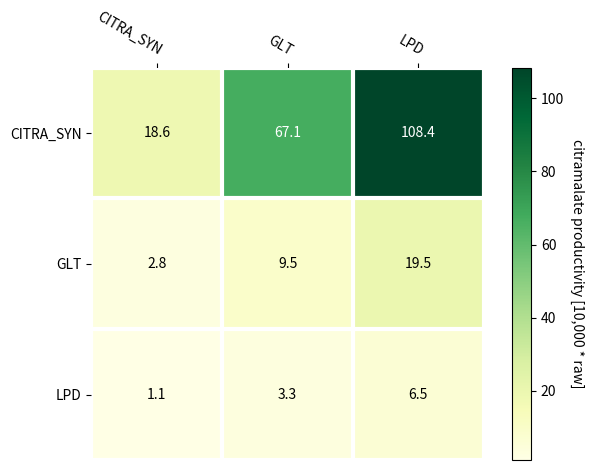

Recreate this plot in Python.
#!/usr/bin/env python

import numpy as np
import matplotlib
import matplotlib.pyplot as plt

def heatmap(data, row_labels, col_labels, ax=None,
            cbar_kw={}, cbarlabel="", **kwargs):
    """
    Create a heatmap from a numpy array and two lists of labels.

    Arguments:
        data       : A 2D numpy array of shape (N,M)
        row_labels : A list or array of length N with the labels
                     for the rows
        col_labels : A list or array of length M with the labels
                     for the columns
    Optional arguments:
        ax         : A matplotlib.axes.Axes instance to which the heatmap
                     is plotted. If not provided, use current axes or
                     create a new one.
        cbar_kw    : A dictionary with arguments to
                     :meth:`matplotlib.Figure.colorbar`.
        cbarlabel  : The label for the colorbar
    All other arguments are directly passed on to the imshow call.
    """

    if not ax:
        ax = plt.gca()

    # Plot the heatmap
    im = ax.imshow(data, **kwargs)

    # Create colorbar
    cbar = ax.figure.colorbar(im, ax=ax, **cbar_kw)
    cbar.ax.set_ylabel(cbarlabel, rotation=-90, va="bottom")

    # We want to show all ticks...
    ax.set_xticks(np.arange(data.shape[1]))
    ax.set_yticks(np.arange(data.shape[0]))
    # ... and label them with the respective list entries.
    ax.set_xticklabels(col_labels)
    ax.set_yticklabels(row_labels)

    # Let the horizontal axes labeling appear on top.
    ax.tick_params(top=True, bottom=False,
                   labeltop=True, labelbottom=False)

    # Rotate the tick labels and set their alignment.
    plt.setp(ax.get_xticklabels(), rotation=-30, ha="right",
             rotation_mode="anchor")

    # Turn spines off and create white grid.
    for edge, spine in ax.spines.items():
        spine.set_visible(False)

    ax.set_xticks(np.arange(data.shape[1]+1)-.5, minor=True)
    ax.set_yticks(np.arange(data.shape[0]+1)-.5, minor=True)
    ax.grid(which="minor", color="w", linestyle='-', linewidth=3)
    ax.tick_params(which="minor", bottom=False, left=False)

    return im, cbar


def annotate_heatmap(im, data=None, valfmt="{x:.2f}",
                     textcolors=["black", "white"],
                     threshold=None, **textkw):
    """
    A function to annotate a heatmap.

    Arguments:
        im         : The AxesImage to be labeled.
    Optional arguments:
        data       : Data used to annotate. If None, the image's data is used.
        valfmt     : The format of the annotations inside the heatmap.
                     This should either use the string format method, e.g.
                     "$ {x:.2f}", or be a :class:`matplotlib.ticker.Formatter`.
        textcolors : A list or array of two color specifications. The first is
                     used for values below a threshold, the second for those
                     above.
        threshold  : Value in data units according to which the colors from
                     textcolors are applied. If None (the default) uses the
                     middle of the colormap as separation.

    Further arguments are passed on to the created text labels.
    """

    if not isinstance(data, (list, np.ndarray)):
        data = im.get_array()

    # Normalize the threshold to the images color range.
    if threshold is not None:
        threshold = im.norm(threshold)
    else:
        threshold = im.norm(data.max())/2.

    # Set default alignment to center, but allow it to be
    # overwritten by textkw.
    kw = dict(horizontalalignment="center",
              verticalalignment="center")
    kw.update(textkw)

    # Get the formatter in case a string is supplied
    if isinstance(valfmt, str):
        valfmt = matplotlib.ticker.StrMethodFormatter(valfmt)

    # Loop over the data and create a `Text` for each "pixel".
    # Change the text's color depending on the data.
    texts = []
    for i in range(data.shape[0]):
        for j in range(data.shape[1]):
            kw.update(color=textcolors[im.norm(data[i, j]) > threshold])
            text = im.axes.text(j, i, valfmt(data[i, j], None), **kw)
            texts.append(text)

    return texts

XRxns = ["CITRA_SYN", "GLT", "LPD"]
YRxns = XRxns

productivity_raw = np.array([[0.00185813, 0.00670786, 0.01083713],
                             [0.00027784, 0.00094534, 0.00195297],
                             [0.00010825, 0.00033357, 0.00064875]])

productivity = 10000*productivity_raw

fig, ax = plt.subplots()

im, cbar = heatmap(productivity, XRxns, YRxns, ax=ax,
                   cmap="YlGn", cbarlabel="citramalate productivity [10,000 * raw]")
texts = annotate_heatmap(im, valfmt="{x:.1f}")

fig.tight_layout()
plt.show()
